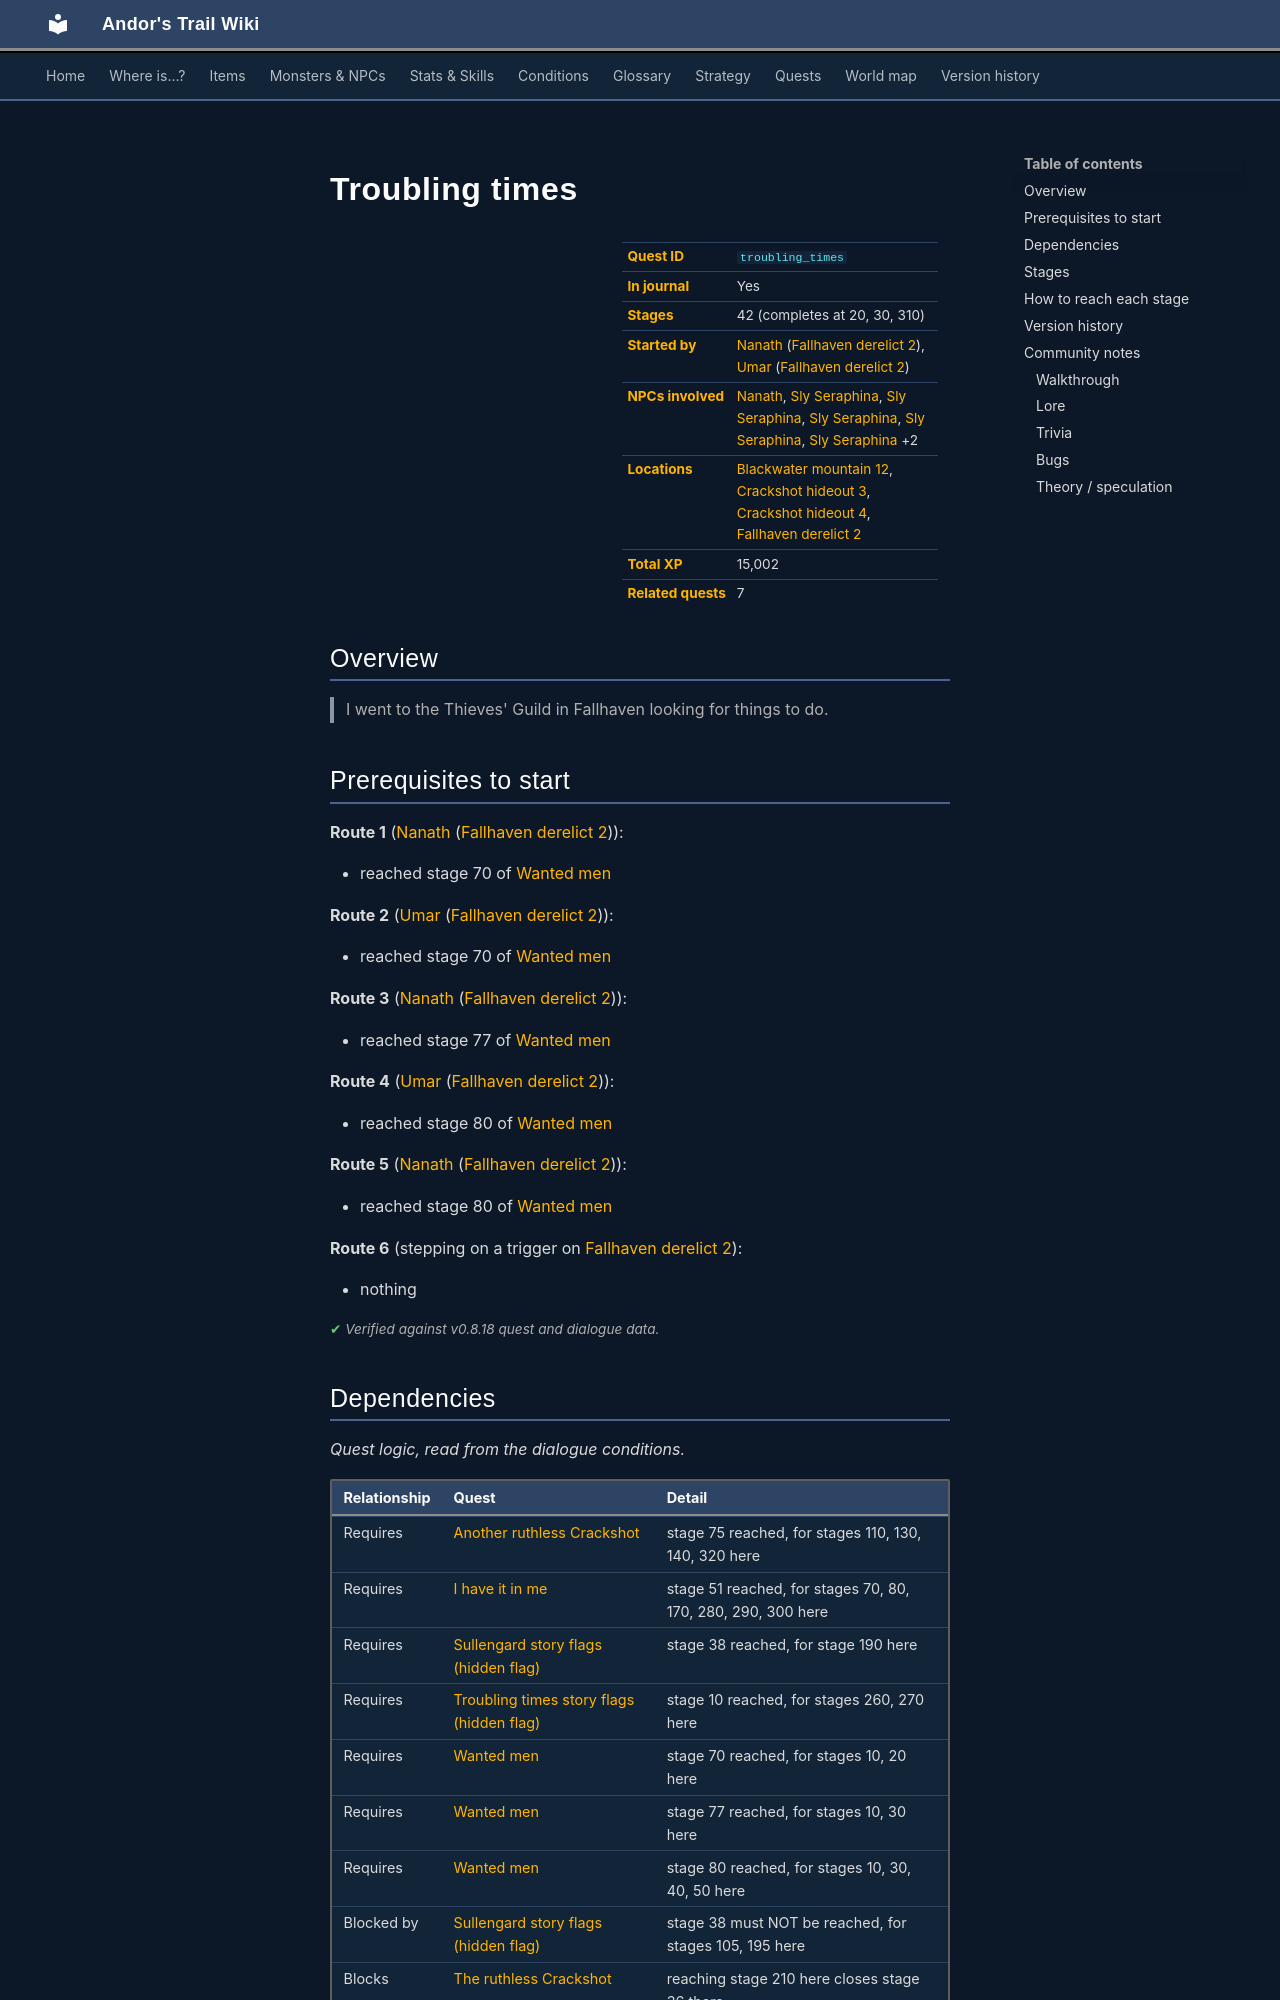

repository: asdfghjkl628/Andor-s-Trail-Wikiiii · page: quests/troubling_times/index.html · generator: mkdocs

---
description: "Troubling times is a quest in Andor's Trail, started by Nanath (fallhaven_derelict2). 42 stages, 15,002 XP in total. I went to the Thieves' Guild in Fallhaven looking for things to do."
---

# Troubling times

<div class="infobox" markdown>

| | |
|---|---|
| **Quest ID** | `troubling_times` |
| **In journal** | Yes |
| **Stages** | 42 (completes at 20, 30, 310) |
| **Started by** | [Nanath](../monsters/nanath.md) ([Fallhaven derelict 2](../maps/fallhaven_derelict2.md)), [Umar](../monsters/umar.md) ([Fallhaven derelict 2](../maps/fallhaven_derelict2.md)) |
| **NPCs involved** | [Nanath](../monsters/nanath.md), [Sly Seraphina](../monsters/tt_seraphina.md#v-tt_seraphina5), [Sly Seraphina](../monsters/tt_seraphina.md#v-thief_seraphina), [Sly Seraphina](../monsters/tt_seraphina.md#v-tt_seraphina2), [Sly Seraphina](../monsters/tt_seraphina.md#v-tt_seraphina4), [Sly Seraphina](../monsters/tt_seraphina.md) +2 |
| **Locations** | [Blackwater mountain 12](../maps/blackwater_mountain12.md), [Crackshot hideout 3](../maps/crackshot_hideout3.md), [Crackshot hideout 4](../maps/crackshot_hideout4.md), [Fallhaven derelict 2](../maps/fallhaven_derelict2.md) |
| **Total XP** | 15,002 |
| **Related quests** | 7 |

</div>

## Overview

> I went to the Thieves' Guild in Fallhaven looking for things to do.

## Prerequisites to start

**Route 1** ([Nanath](../monsters/nanath.md) ([Fallhaven derelict 2](../maps/fallhaven_derelict2.md))):

- reached stage 70 of [Wanted men](../quests/wanted_men.md#stage-70)

**Route 2** ([Umar](../monsters/umar.md) ([Fallhaven derelict 2](../maps/fallhaven_derelict2.md))):

- reached stage 70 of [Wanted men](../quests/wanted_men.md#stage-70)

**Route 3** ([Nanath](../monsters/nanath.md) ([Fallhaven derelict 2](../maps/fallhaven_derelict2.md))):

- reached stage 77 of [Wanted men](../quests/wanted_men.md#stage-77)

**Route 4** ([Umar](../monsters/umar.md) ([Fallhaven derelict 2](../maps/fallhaven_derelict2.md))):

- reached stage 80 of [Wanted men](../quests/wanted_men.md#stage-80)

**Route 5** ([Nanath](../monsters/nanath.md) ([Fallhaven derelict 2](../maps/fallhaven_derelict2.md))):

- reached stage 80 of [Wanted men](../quests/wanted_men.md#stage-80)

**Route 6** (stepping on a trigger on [Fallhaven derelict 2](../maps/fallhaven_derelict2.md)):

- nothing


<p class="verified">Verified against v0.8.18 quest and dialogue data.</p>

## Dependencies

*Quest logic, read from the dialogue conditions.*

| Relationship | Quest | Detail |
|---|---|---|
| Requires | [Another ruthless Crackshot](Thieves04.md#stage-75) | stage 75 reached, for stages 110, 130, 140, 320 here |
| Requires | [I have it in me](maggots.md#stage-51) | stage 51 reached, for stages 70, 80, 170, 280, 290, 300 here |
| Requires | [Sullengard story flags (hidden flag)](sullengard_hidden.md#stage-38) | stage 38 reached, for stage 190 here |
| Requires | [Troubling times story flags (hidden flag)](troubling_times_nd.md#stage-10) | stage 10 reached, for stages 260, 270 here |
| Requires | [Wanted men](wanted_men.md#stage-70) | stage 70 reached, for stages 10, 20 here |
| Requires | [Wanted men](wanted_men.md#stage-77) | stage 77 reached, for stages 10, 30 here |
| Requires | [Wanted men](wanted_men.md#stage-80) | stage 80 reached, for stages 10, 30, 40, 50 here |
| Blocked by | [Sullengard story flags (hidden flag)](sullengard_hidden.md#stage-38) | stage 38 must NOT be reached, for stages 105, 195 here |
| Blocks | [The ruthless Crackshot](Thieves03.md#stage-36) | reaching stage 210 here closes stage 36 there |
| Blocks | [The ruthless Crackshot](Thieves03.md#stage-41) | reaching stage 210 here closes stage 41 there |
| Blocks | [Thieves story flags (hidden flag)](thieves_hidden.md#stage-70) | reaching stage 210 here closes stage 70 there |
